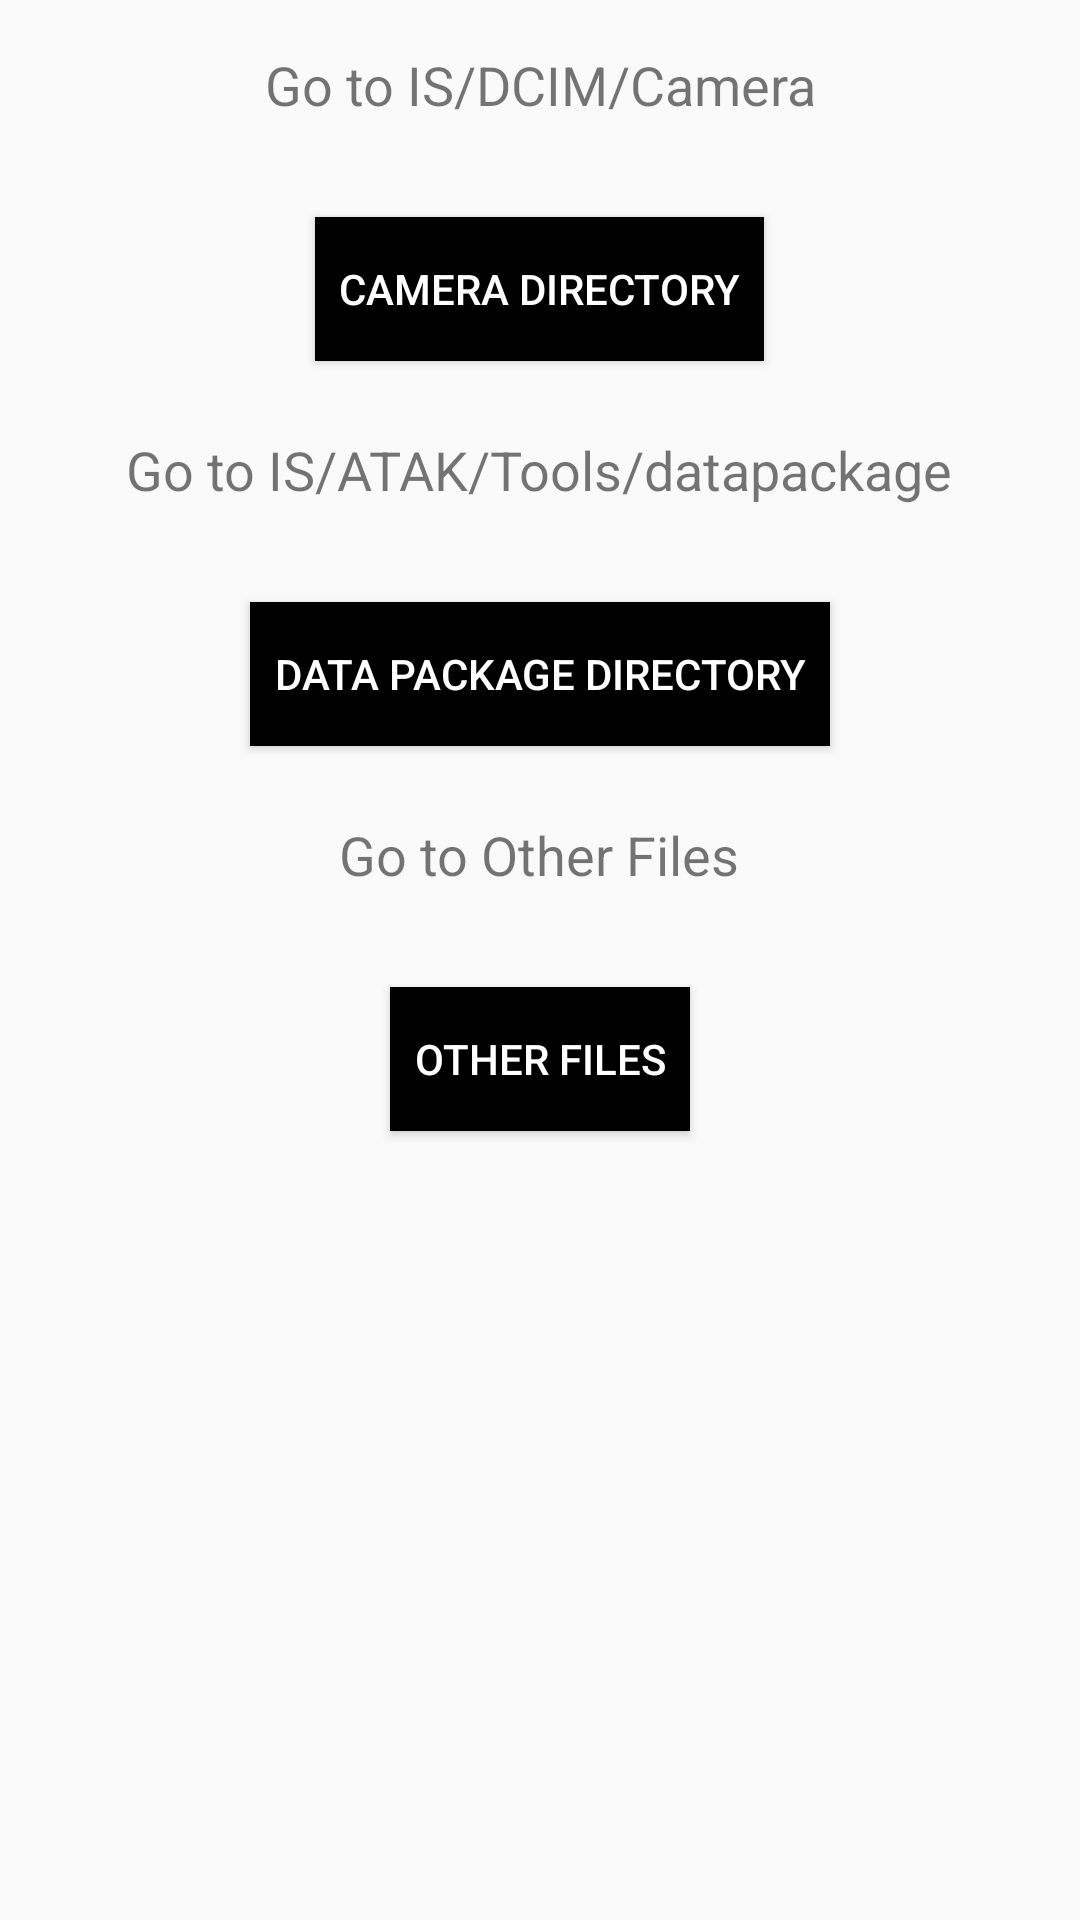

Reconstruct the res/layout file that produces this screen, plus the resources it refers to.
<!-- AndroidManifest.xml: application theme Theme.YourApp -->
<!-- res/layout/popup_work_in_progress.xml -->
<?xml version="1.0" encoding="utf-8"?>
<LinearLayout xmlns:android="http://schemas.android.com/apk/res/android"
    android:layout_width="match_parent"
    android:layout_height="match_parent"
    android:orientation="vertical"
    android:padding="16dp"
    android:background="@drawable/popup_background">

    <TextView
        android:layout_width="wrap_content"
        android:layout_height="wrap_content"
        android:text="Go to IS/DCIM/Camera"
        android:textSize="18sp"
        android:gravity="center"
        android:layout_gravity="center"
        android:paddingBottom="16dp" />

    <Button
        android:id="@+id/close_button"
        android:layout_width="wrap_content"
        android:layout_height="wrap_content"
        android:layout_gravity="center_horizontal"
        android:text="Camera Directory"
        android:textColor="@android:color/white"
        android:background="@color/colorPrimary"
        android:padding="8dp"
        android:layout_marginTop="16dp" />

    <TextView
        android:layout_width="wrap_content"
        android:layout_height="wrap_content"
        android:text="Go to IS/ATAK/Tools/datapackage"
        android:textSize="18sp"
        android:gravity="center"
        android:layout_gravity="center"
        android:paddingTop="24dp"
        android:paddingBottom="16dp" />

    <Button
        android:id="@+id/tak_gallery_button"
        android:layout_width="wrap_content"
        android:layout_height="wrap_content"
        android:layout_gravity="center_horizontal"
        android:text="Data Package Directory"
        android:textColor="@android:color/white"
        android:background="@color/colorPrimary"
        android:padding="8dp"
        android:layout_marginTop="16dp" />

    <TextView
        android:layout_width="wrap_content"
        android:layout_height="wrap_content"
        android:text="Go to TAK Videosnaps Directory"
        android:textSize="18sp"
        android:gravity="center"
        android:layout_gravity="center"
        android:paddingTop="24dp"
        android:paddingBottom="16dp"
        android:visibility="gone" />

    <Button
        android:id="@+id/tak_videosnaps_button"
        android:layout_width="wrap_content"
        android:layout_height="wrap_content"
        android:layout_gravity="center_horizontal"
        android:text="TAK Videosnaps (Beta)"
        android:textColor="@android:color/white"
        android:background="@color/colorPrimary"
        android:padding="8dp"
        android:layout_marginTop="16dp"
        android:visibility="gone" />

    <TextView
        android:layout_width="wrap_content"
        android:layout_height="wrap_content"
        android:text="Go to Other Files"
        android:textSize="18sp"
        android:gravity="center"
        android:layout_gravity="center"
        android:paddingTop="24dp"
        android:paddingBottom="16dp" />

    <Button
        android:id="@+id/tak_other_button"
        android:layout_width="wrap_content"
        android:layout_height="wrap_content"
        android:layout_gravity="center_horizontal"
        android:text="Other Files"
        android:textColor="@android:color/white"
        android:background="@color/colorPrimary"
        android:padding="8dp"
        android:layout_marginTop="16dp" />
</LinearLayout>
<!-- resources referenced by this layout -->
<resources>
  <color name="colorPrimary">#000000</color>
  <style name="Theme.YourApp" parent="Theme.AppCompat.Light.DarkActionBar">
          <item name="colorPrimary">@color/colorPrimary</item>
          <item name="colorPrimaryDark">@color/colorPrimaryDark</item>
          <item name="colorAccent">@color/colorAccent</item>
      </style>
  <color name="colorPrimaryDark">#000000</color>
  <color name="colorAccent">#03DAC5</color>
</resources>
